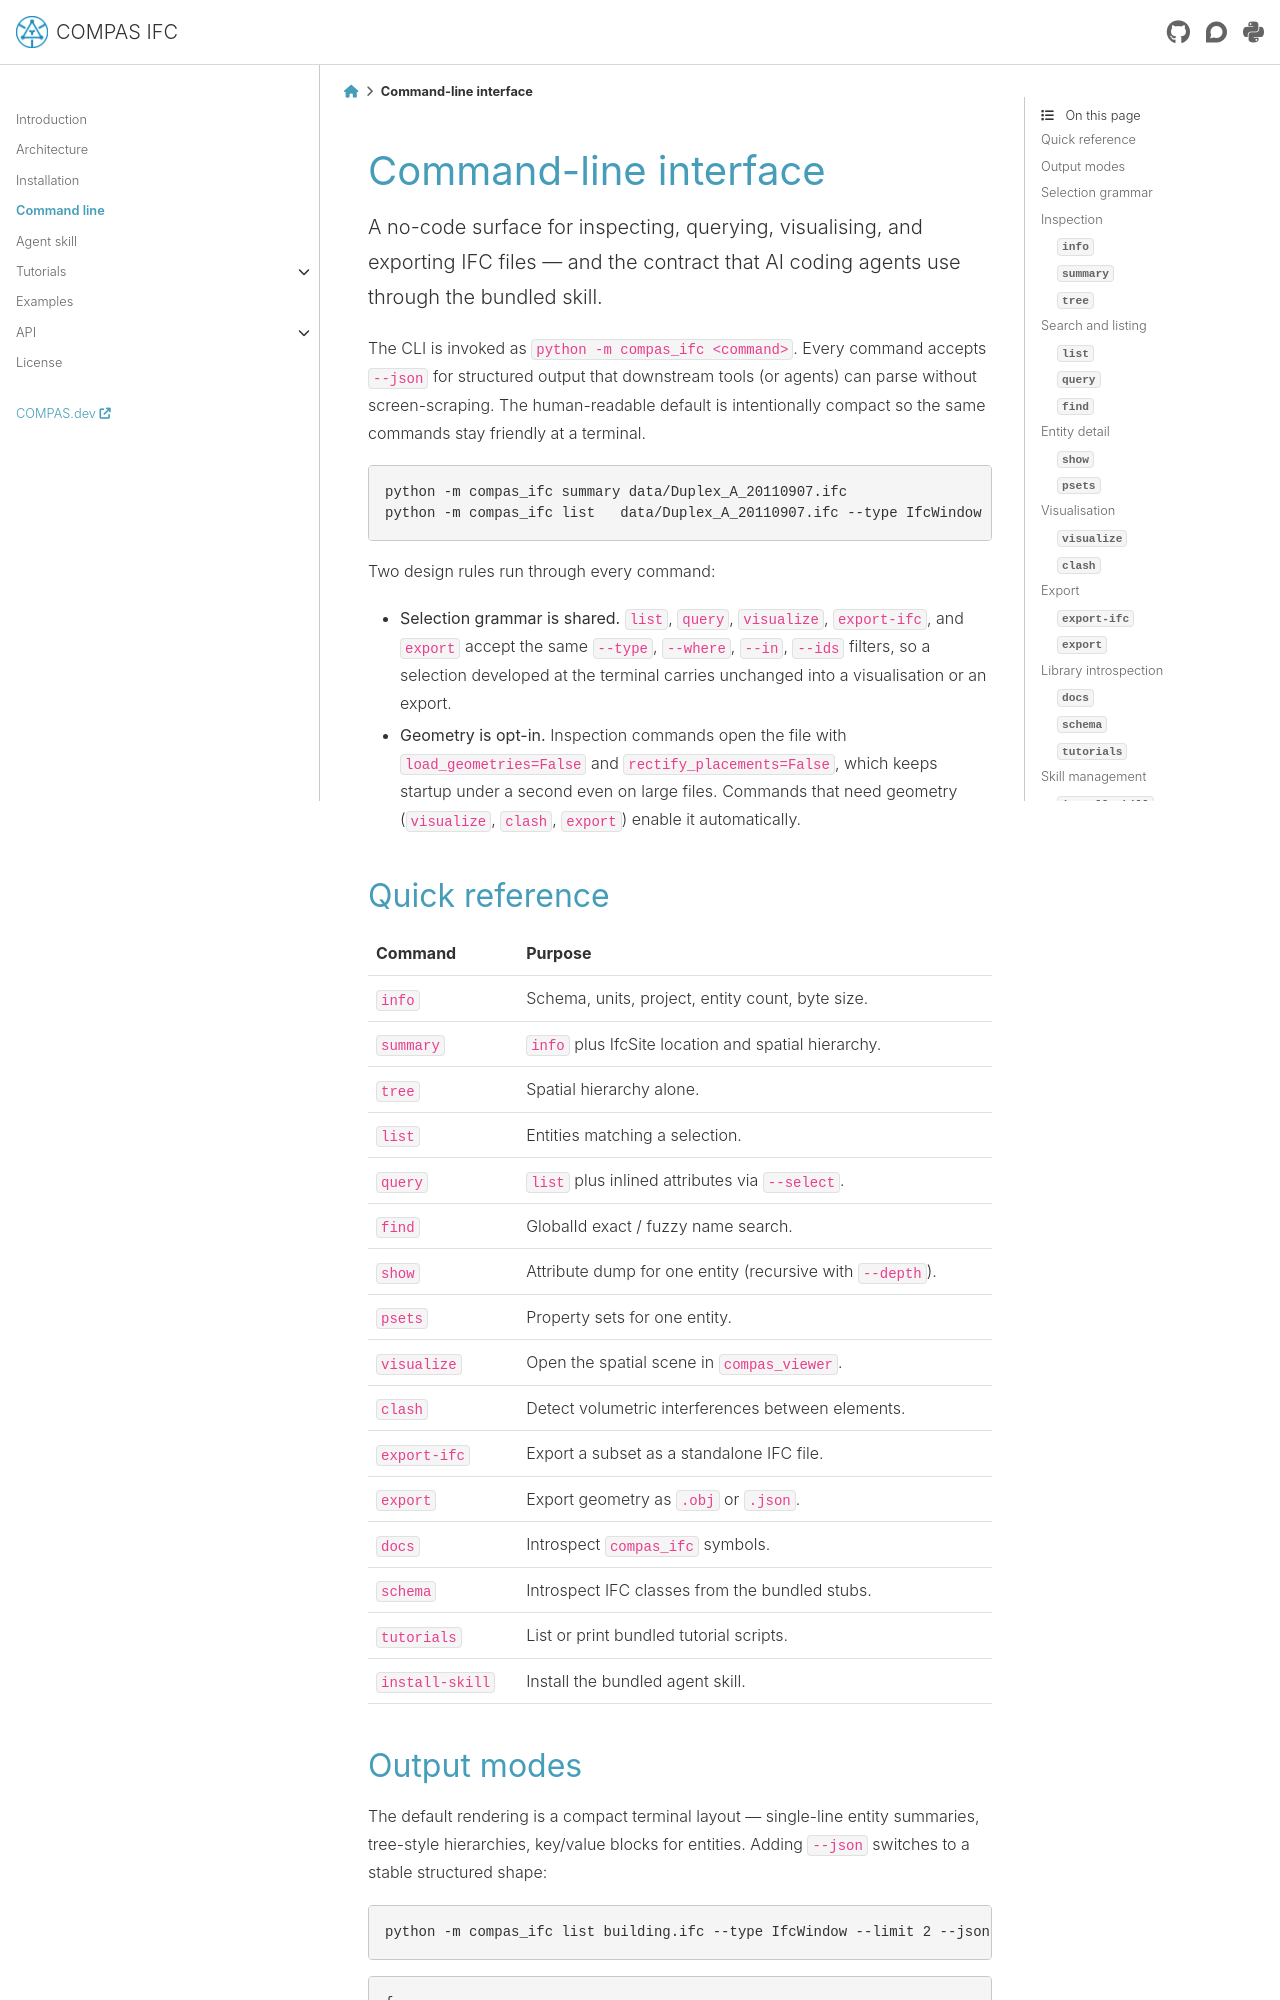

repository: compas-dev/compas_ifc · page: 2.1.0/cli.html · generator: sphinx

********************************************************************************
Command-line interface
********************************************************************************

.. rst-class:: lead

A no-code surface for inspecting, querying, visualising, and exporting IFC
files — and the contract that AI coding agents use through the bundled
skill.

The CLI is invoked as ``python -m compas_ifc <command>``. Every command
accepts ``--json`` for structured output that downstream tools (or agents)
can parse without screen-scraping. The human-readable default is
intentionally compact so the same commands stay friendly at a terminal.

.. code-block:: bash

    python -m compas_ifc summary data/Duplex_A_20110907.ifc
    python -m compas_ifc list   data/Duplex_A_20110907.ifc --type IfcWindow --json

Two design rules run through every command:

* **Selection grammar is shared.** ``list``, ``query``, ``visualize``,
  ``export-ifc``, and ``export`` accept the same ``--type``, ``--where``,
  ``--in``, ``--ids`` filters, so a selection developed at the terminal
  carries unchanged into a visualisation or an export.
* **Geometry is opt-in.** Inspection commands open the file with
  ``load_geometries=False`` and ``rectify_placements=False``, which keeps
  startup under a second even on large files. Commands that need geometry
  (``visualize``, ``clash``, ``export``) enable it automatically.


Quick reference
===============

============================ ============================================================
Command                       Purpose
============================ ============================================================
``info``                      Schema, units, project, entity count, byte size.
``summary``                   ``info`` plus IfcSite location and spatial hierarchy.
``tree``                      Spatial hierarchy alone.
``list``                      Entities matching a selection.
``query``                     ``list`` plus inlined attributes via ``--select``.
``find``                      GlobalId exact / fuzzy name search.
``show``                      Attribute dump for one entity (recursive with ``--depth``).
``psets``                     Property sets for one entity.
``visualize``                 Open the spatial scene in ``compas_viewer``.
``clash``                     Detect volumetric interferences between elements.
``export-ifc``                Export a subset as a standalone IFC file.
``export``                    Export geometry as ``.obj`` or ``.json``.
``docs``                      Introspect ``compas_ifc`` symbols.
``schema``                    Introspect IFC classes from the bundled stubs.
``tutorials``                 List or print bundled tutorial scripts.
``install-skill``             Install the bundled agent skill.
============================ ============================================================
